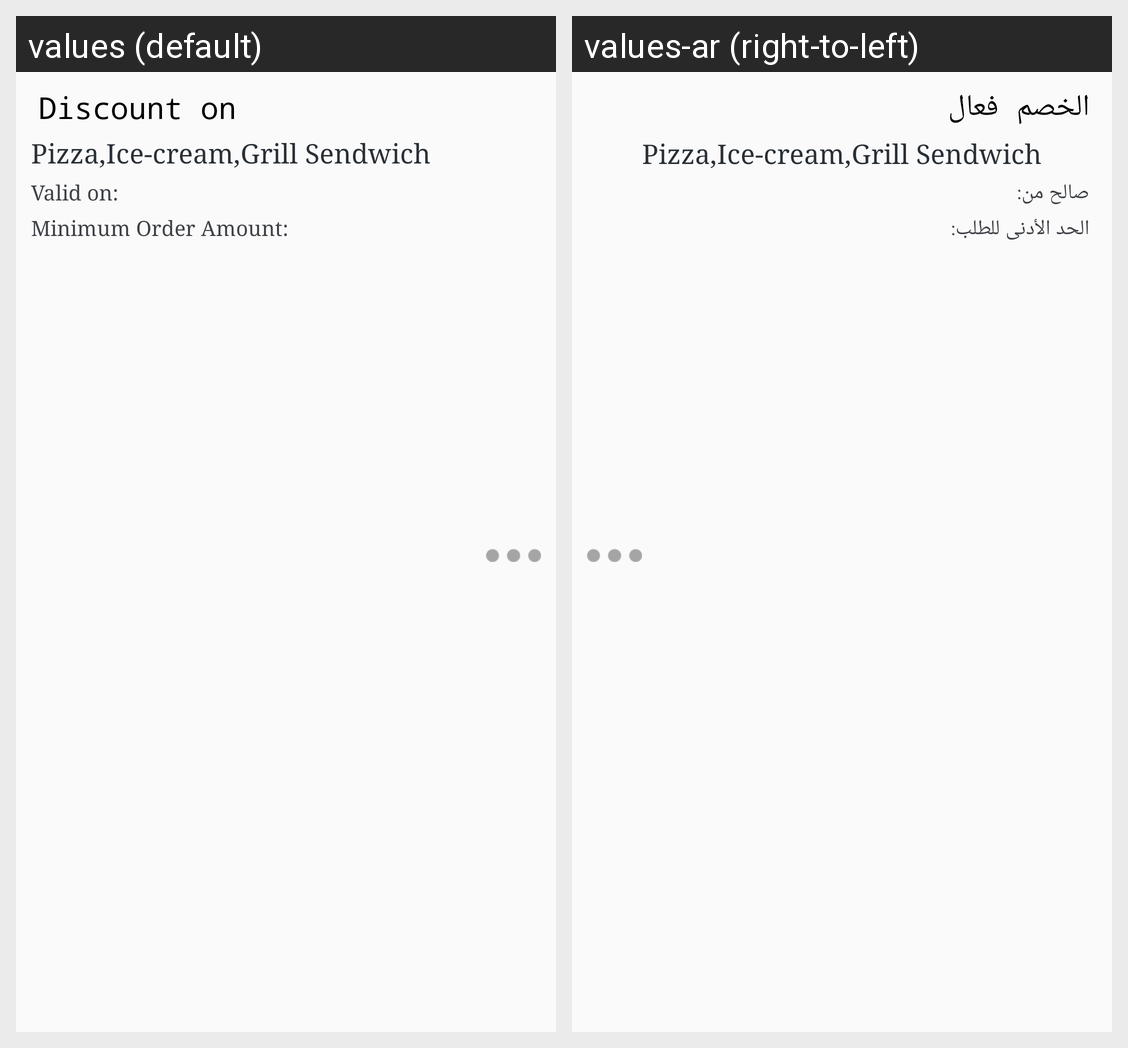

For this localized Android screen grid, give each drawn string resource with its value in every locale shown.
Android screen res/layout/recyclerview_discount_list.xml rendered under 2 locales, left to right: values (default), values-ar (right-to-left). Device: Nexus 5 (rendered at 1080×1920; each locale shown at half size, 540×960, under a caption strip naming it); theme AppTheme.
Strings drawn on this screen, with the default value and each locale's value (text and hints the layout hard-codes, and strings that could not be matched under every locale, appear in the picture but are not listed):

discount_list_tv_discount_on_tag_text
  values: Discount on
  values-ar: الخصم فعال

discount_list_tv_valid_on_tag_text
  values: Valid on:
  values-ar: صالح من:

discount_list_tv_minimum_order_amount_tag_text
  values: Minimum Order Amount:
  values-ar: الحد الأدنى للطلب:
